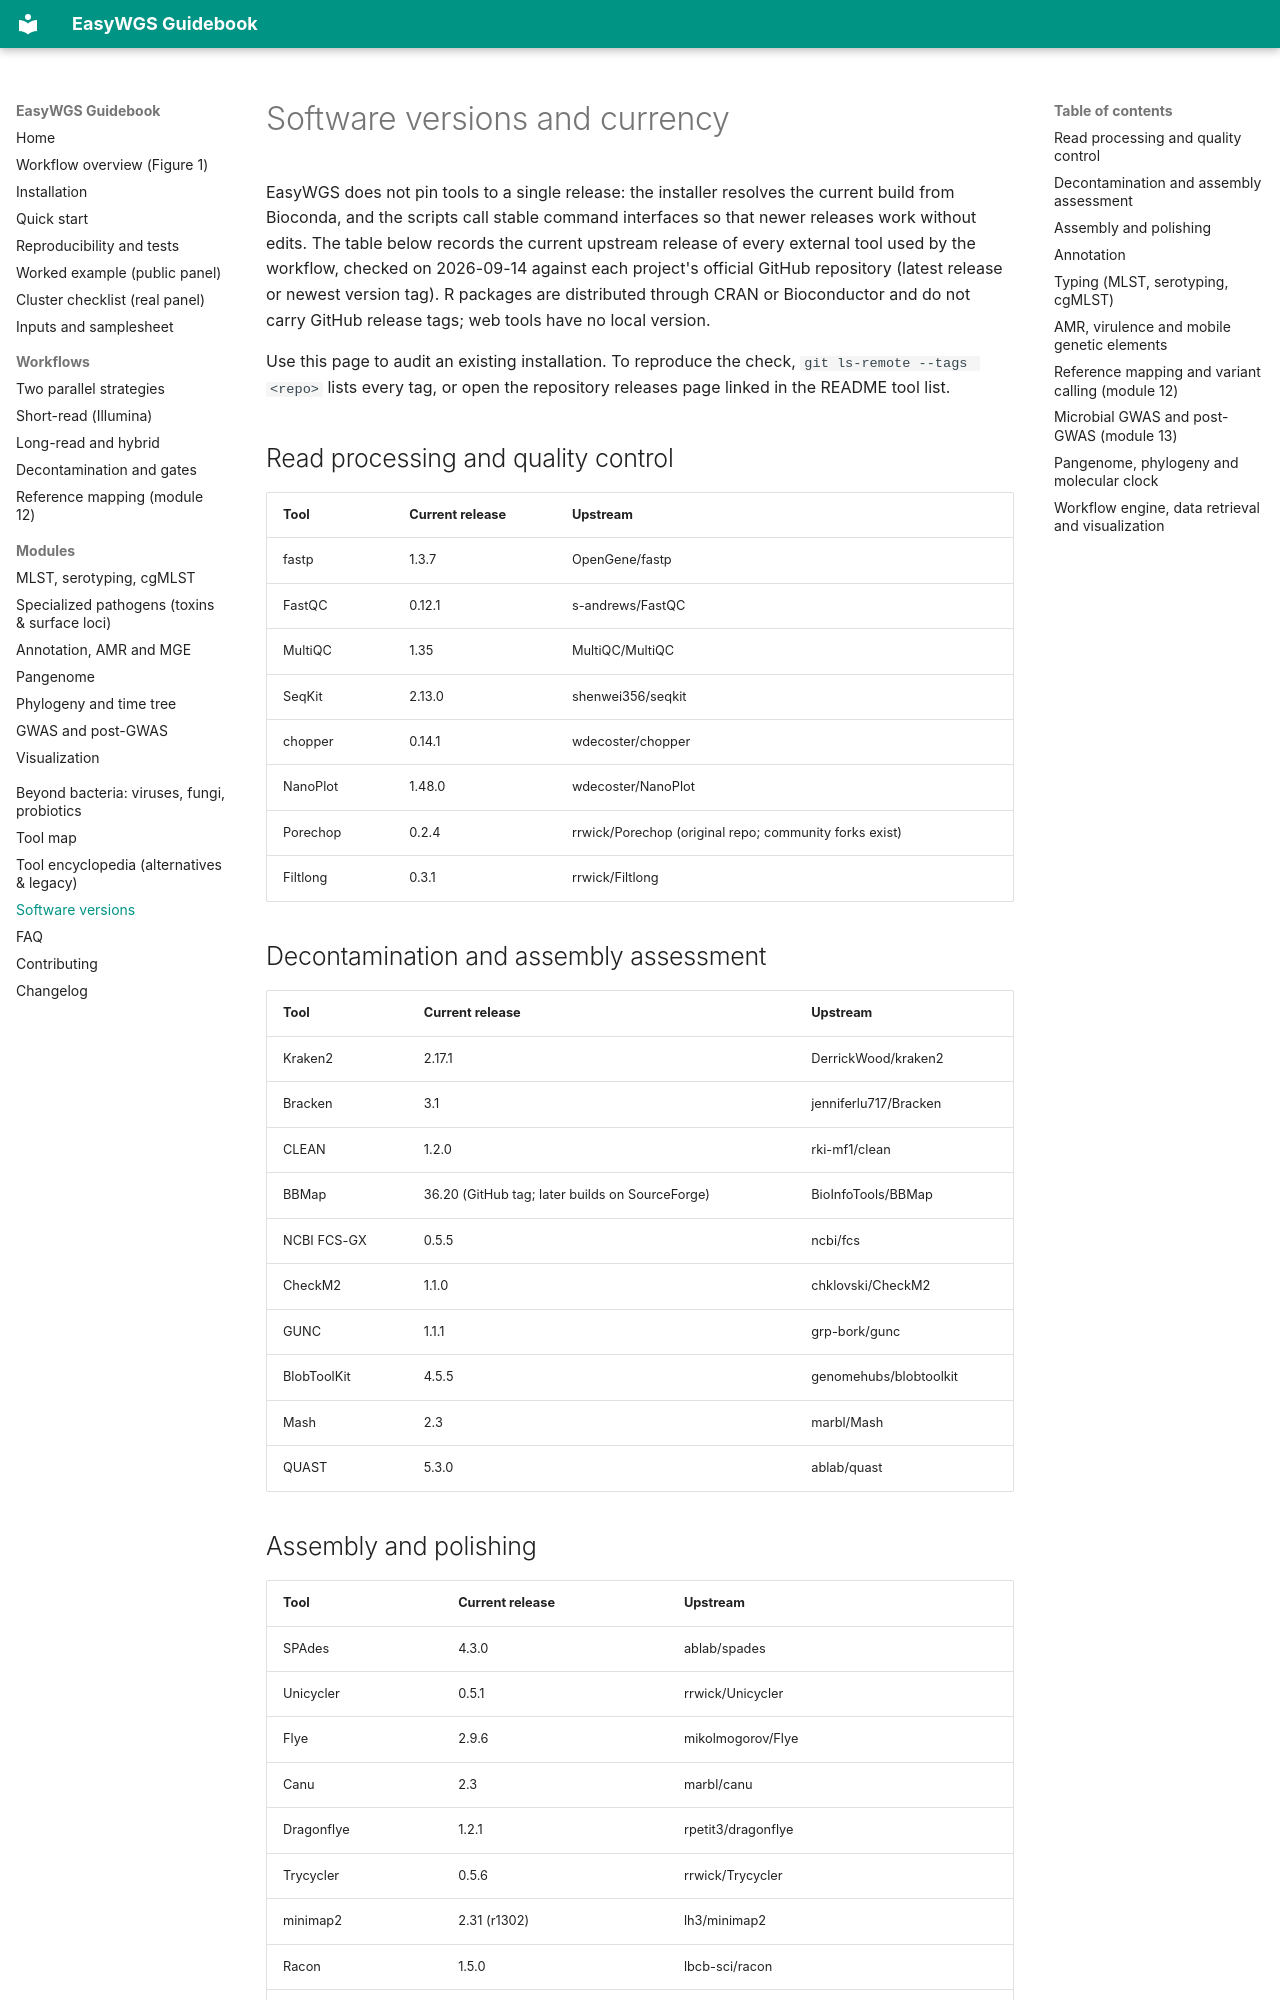

repository: LLQ95/EasyWGS · page: versions/index.html · generator: mkdocs

# Software versions and currency

EasyWGS does not pin tools to a single release: the installer resolves the current build from Bioconda, and the scripts call stable command interfaces so that newer releases work without edits. The table below records the current upstream release of every external tool used by the workflow, checked on 2026-09-14 against each project's official GitHub repository (latest release or newest version tag). R packages are distributed through CRAN or Bioconductor and do not carry GitHub release tags; web tools have no local version.

Use this page to audit an existing installation. To reproduce the check, `git ls-remote --tags <repo>` lists every tag, or open the repository releases page linked in the README tool list.

## Read processing and quality control

| Tool | Current release | Upstream |
|---|---|---|
| fastp | 1.3.7 | OpenGene/fastp |
| FastQC | 0.12.1 | s-andrews/FastQC |
| MultiQC | 1.35 | MultiQC/MultiQC |
| SeqKit | 2.13.0 | shenwei356/seqkit |
| chopper | 0.14.1 | wdecoster/chopper |
| NanoPlot | 1.48.0 | wdecoster/NanoPlot |
| Porechop | 0.2.4 | rrwick/Porechop (original repo; community forks exist) |
| Filtlong | 0.3.1 | rrwick/Filtlong |

## Decontamination and assembly assessment

| Tool | Current release | Upstream |
|---|---|---|
| Kraken2 | 2.17.1 | DerrickWood/kraken2 |
| Bracken | 3.1 | jenniferlu717/Bracken |
| CLEAN | 1.2.0 | rki-mf1/clean |
| BBMap | 36.20 (GitHub tag; later builds on SourceForge) | BioInfoTools/BBMap |
| NCBI FCS-GX | 0.5.5 | ncbi/fcs |
| CheckM2 | 1.1.0 | chklovski/CheckM2 |
| GUNC | 1.1.1 | grp-bork/gunc |
| BlobToolKit | 4.5.5 | genomehubs/blobtoolkit |
| Mash | 2.3 | marbl/Mash |
| QUAST | 5.3.0 | ablab/quast |
